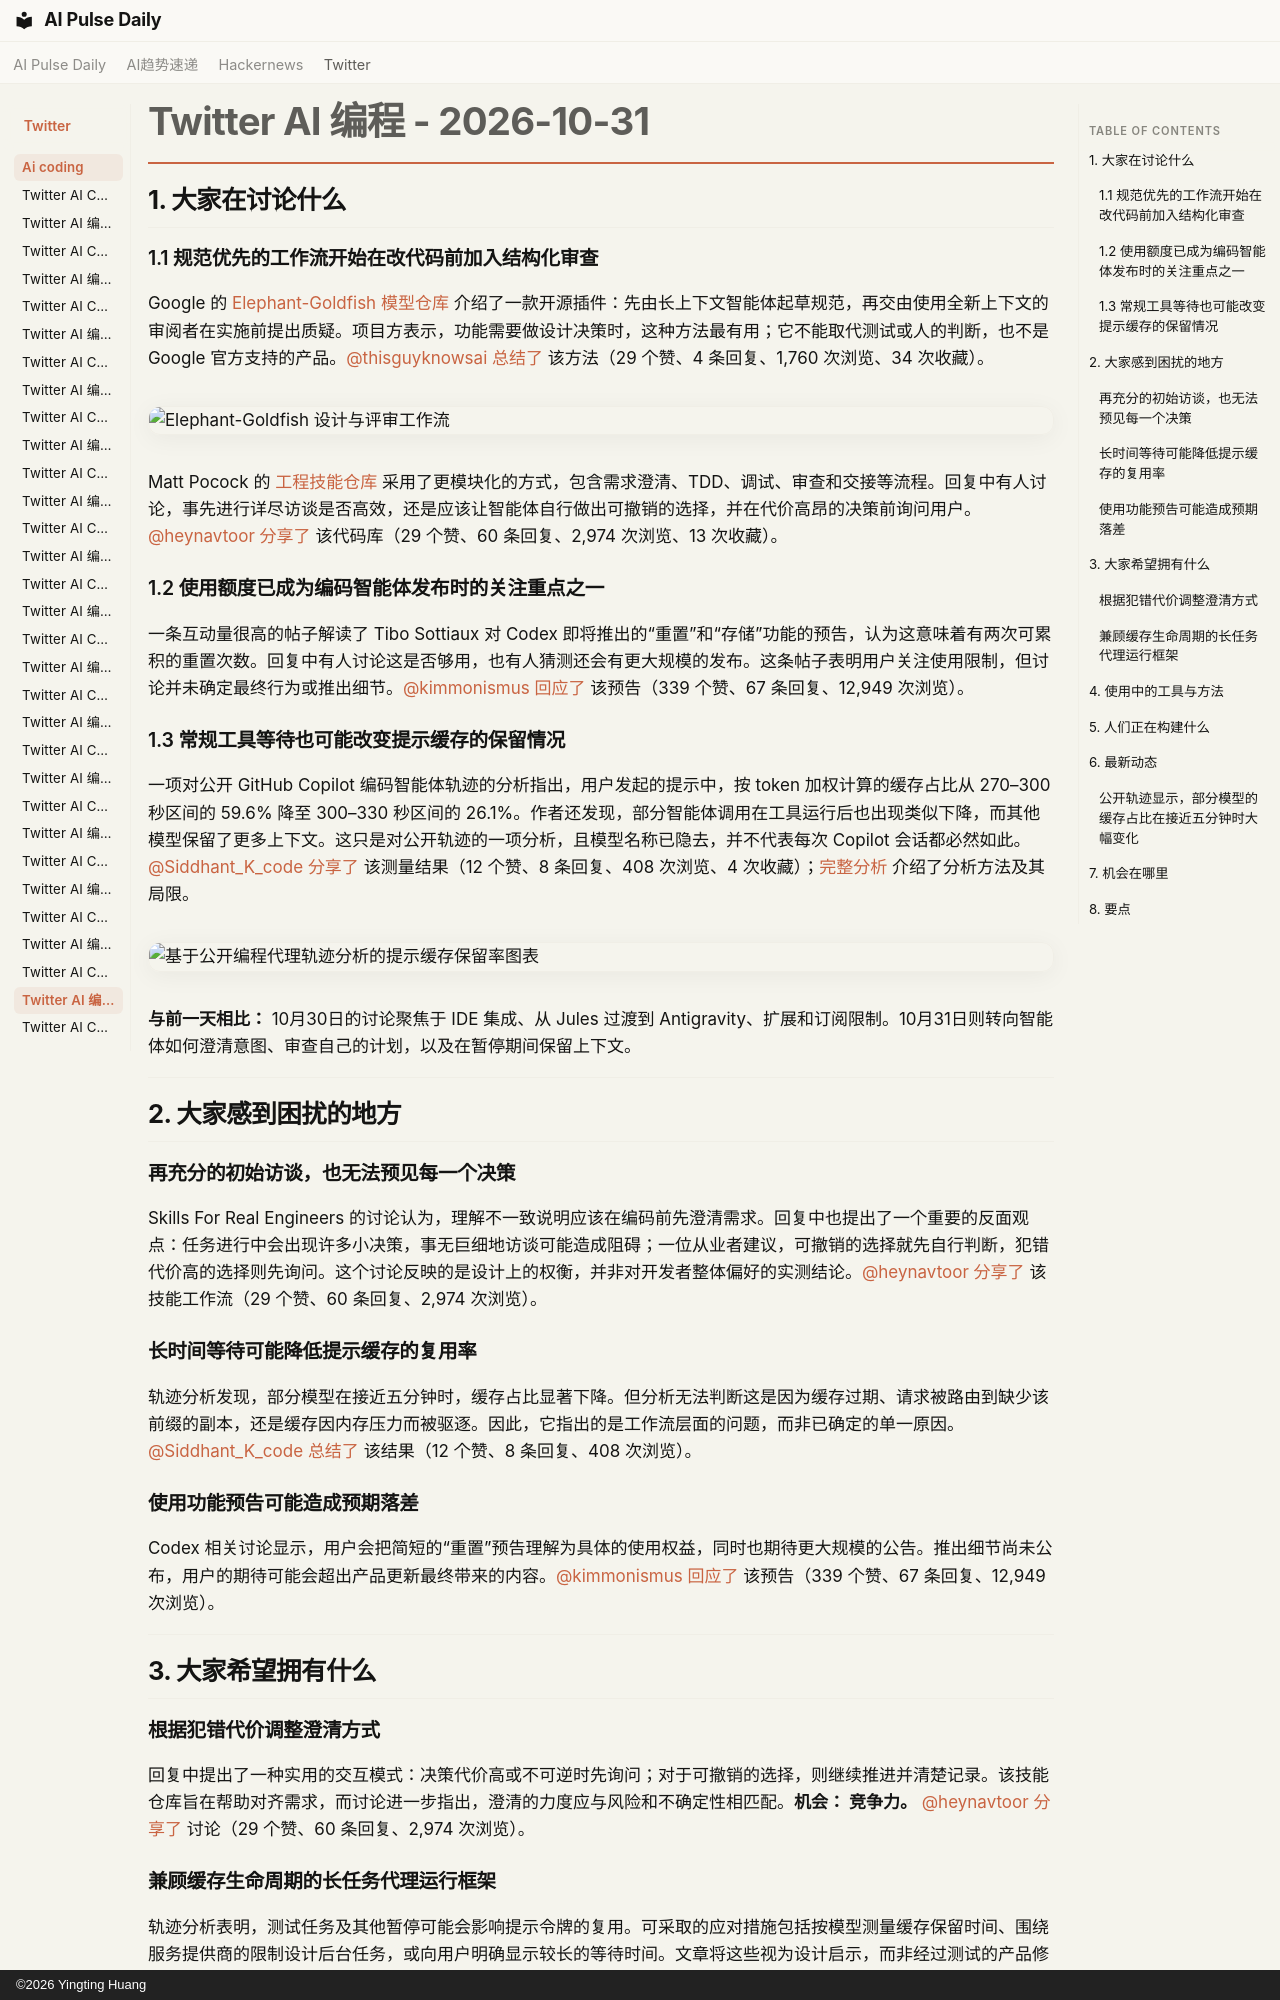

repository: vibewatch/vibewatch.github.io · page: twitter/ai-coding/2026-10-31.zh/index.html · generator: mkdocs · copyright: ©2026 Yingting Huang

# Twitter AI 编程 - 2026-10-31

## 1. 大家在讨论什么

### 1.1 规范优先的工作流开始在改代码前加入结构化审查

Google 的 [Elephant-Goldfish 模型仓库](https://github.com/google/elephant-goldfish-model) 介绍了一款开源插件：先由长上下文智能体起草规范，再交由使用全新上下文的审阅者在实施前提出质疑。项目方表示，功能需要做设计决策时，这种方法最有用；它不能取代测试或人的判断，也不是 Google 官方支持的产品。[@thisguyknowsai](https://x.com/thisguyknowsai) [总结了](https://x.com/thisguyknowsai/status/2116453452977152209) 该方法（29 个赞、4 条回复、1,760 次浏览、34 次收藏）。

![Elephant-Goldfish 设计与评审工作流](https://pbs.twimg.com/media/HV8nMwkaAAAHNLr.jpg)

Matt Pocock 的 [工程技能仓库](https://github.com/mattpocock/skills) 采用了更模块化的方式，包含需求澄清、TDD、调试、审查和交接等流程。回复中有人讨论，事先进行详尽访谈是否高效，还是应该让智能体自行做出可撤销的选择，并在代价高昂的决策前询问用户。[@heynavtoor](https://x.com/heynavtoor) [分享了](https://x.com/heynavtoor/status/2116501931778842809) 该代码库（29 个赞、60 条回复、2,974 次浏览、13 次收藏）。

### 1.2 使用额度已成为编码智能体发布时的关注重点之一

一条互动量很高的帖子解读了 Tibo Sottiaux 对 Codex 即将推出的“重置”和“存储”功能的预告，认为这意味着有两次可累积的重置次数。回复中有人讨论这是否够用，也有人猜测还会有更大规模的发布。这条帖子表明用户关注使用限制，但讨论并未确定最终行为或推出细节。[@kimmonismus](https://x.com/kimmonismus) [回应了](https://x.com/kimmonismus/status/2116519700431622224) 该预告（339 个赞、67 条回复、12,949 次浏览）。

### 1.3 常规工具等待也可能改变提示缓存的保留情况

一项对公开 GitHub Copilot 编码智能体轨迹的分析指出，用户发起的提示中，按 token 加权计算的缓存占比从 270–300 秒区间的 59.6% 降至 300–330 秒区间的 26.1%。作者还发现，部分智能体调用在工具运行后也出现类似下降，而其他模型保留了更多上下文。这只是对公开轨迹的一项分析，且模型名称已隐去，并不代表每次 Copilot 会话都必然如此。[@Siddhant_K_code](https://x.com/Siddhant_K_code) [分享了](https://x.com/Siddhant_K_code/status/2116593398660674014) 该测量结果（12 个赞、8 条回复、408 次浏览、4 次收藏）；[完整分析](https://siddhantkhare.com/writing/coding-agent-cache-five-minutes) 介绍了分析方法及其局限。

![基于公开编程代理轨迹分析的提示缓存保留率图表](https://pbs.twimg.com/media/HV-mYFza0AAAv1S.jpg)

**与前一天相比：** 10月30日的讨论聚焦于 IDE 集成、从 Jules 过渡到 Antigravity、扩展和订阅限制。10月31日则转向智能体如何澄清意图、审查自己的计划，以及在暂停期间保留上下文。



---



## 2. 大家感到困扰的地方

### 再充分的初始访谈，也无法预见每一个决策

Skills For Real Engineers 的讨论认为，理解不一致说明应该在编码前先澄清需求。回复中也提出了一个重要的反面观点：任务进行中会出现许多小决策，事无巨细地访谈可能造成阻碍；一位从业者建议，可撤销的选择就先自行判断，犯错代价高的选择则先询问。这个讨论反映的是设计上的权衡，并非对开发者整体偏好的实测结论。[@heynavtoor](https://x.com/heynavtoor) [分享了](https://x.com/heynavtoor/status/2116501931778842809) 该技能工作流（29 个赞、60 条回复、2,974 次浏览）。

### 长时间等待可能降低提示缓存的复用率

轨迹分析发现，部分模型在接近五分钟时，缓存占比显著下降。但分析无法判断这是因为缓存过期、请求被路由到缺少该前缀的副本，还是缓存因内存压力而被驱逐。因此，它指出的是工作流层面的问题，而非已确定的单一原因。[@Siddhant_K_code](https://x.com/Siddhant_K_code) [总结了](https://x.com/Siddhant_K_code/status/2116593398660674014) 该结果（12 个赞、8 条回复、408 次浏览）。

### 使用功能预告可能造成预期落差

Codex 相关讨论显示，用户会把简短的“重置”预告理解为具体的使用权益，同时也期待更大规模的公告。推出细节尚未公布，用户的期待可能会超出产品更新最终带来的内容。[@kimmonismus](https://x.com/kimmonismus) [回应了](https://x.com/kimmonismus/status/2116519700431622224) 该预告（339 个赞、67 条回复、12,949 次浏览）。



---



## 3. 大家希望拥有什么

### 根据犯错代价调整澄清方式

回复中提出了一种实用的交互模式：决策代价高或不可逆时先询问；对于可撤销的选择，则继续推进并清楚记录。该技能仓库旨在帮助对齐需求，而讨论进一步指出，澄清的力度应与风险和不确定性相匹配。**机会： 竞争力。** [@heynavtoor](https://x.com/heynavtoor) [分享了](https://x.com/heynavtoor/status/2116501931778842809) 讨论（29 个赞、60 条回复、2,974 次浏览）。

### 兼顾缓存生命周期的长任务代理运行框架

轨迹分析表明，测试任务及其他暂停可能会影响提示令牌的复用。可采取的应对措施包括按模型测量缓存保留时间、围绕服务提供商的限制设计后台任务，或向用户明确显示较长的等待时间。文章将这些视为设计启示，而非经过测试的产品修复方案。**机会：新兴领域。** [@Siddhant_K_code](https://x.com/Siddhant_K_code) [分享了](https://x.com/Siddhant_K_code/status/2116593398660674014) 轨迹分析结果（12 个赞、8 条回复、408 次浏览）。





---
